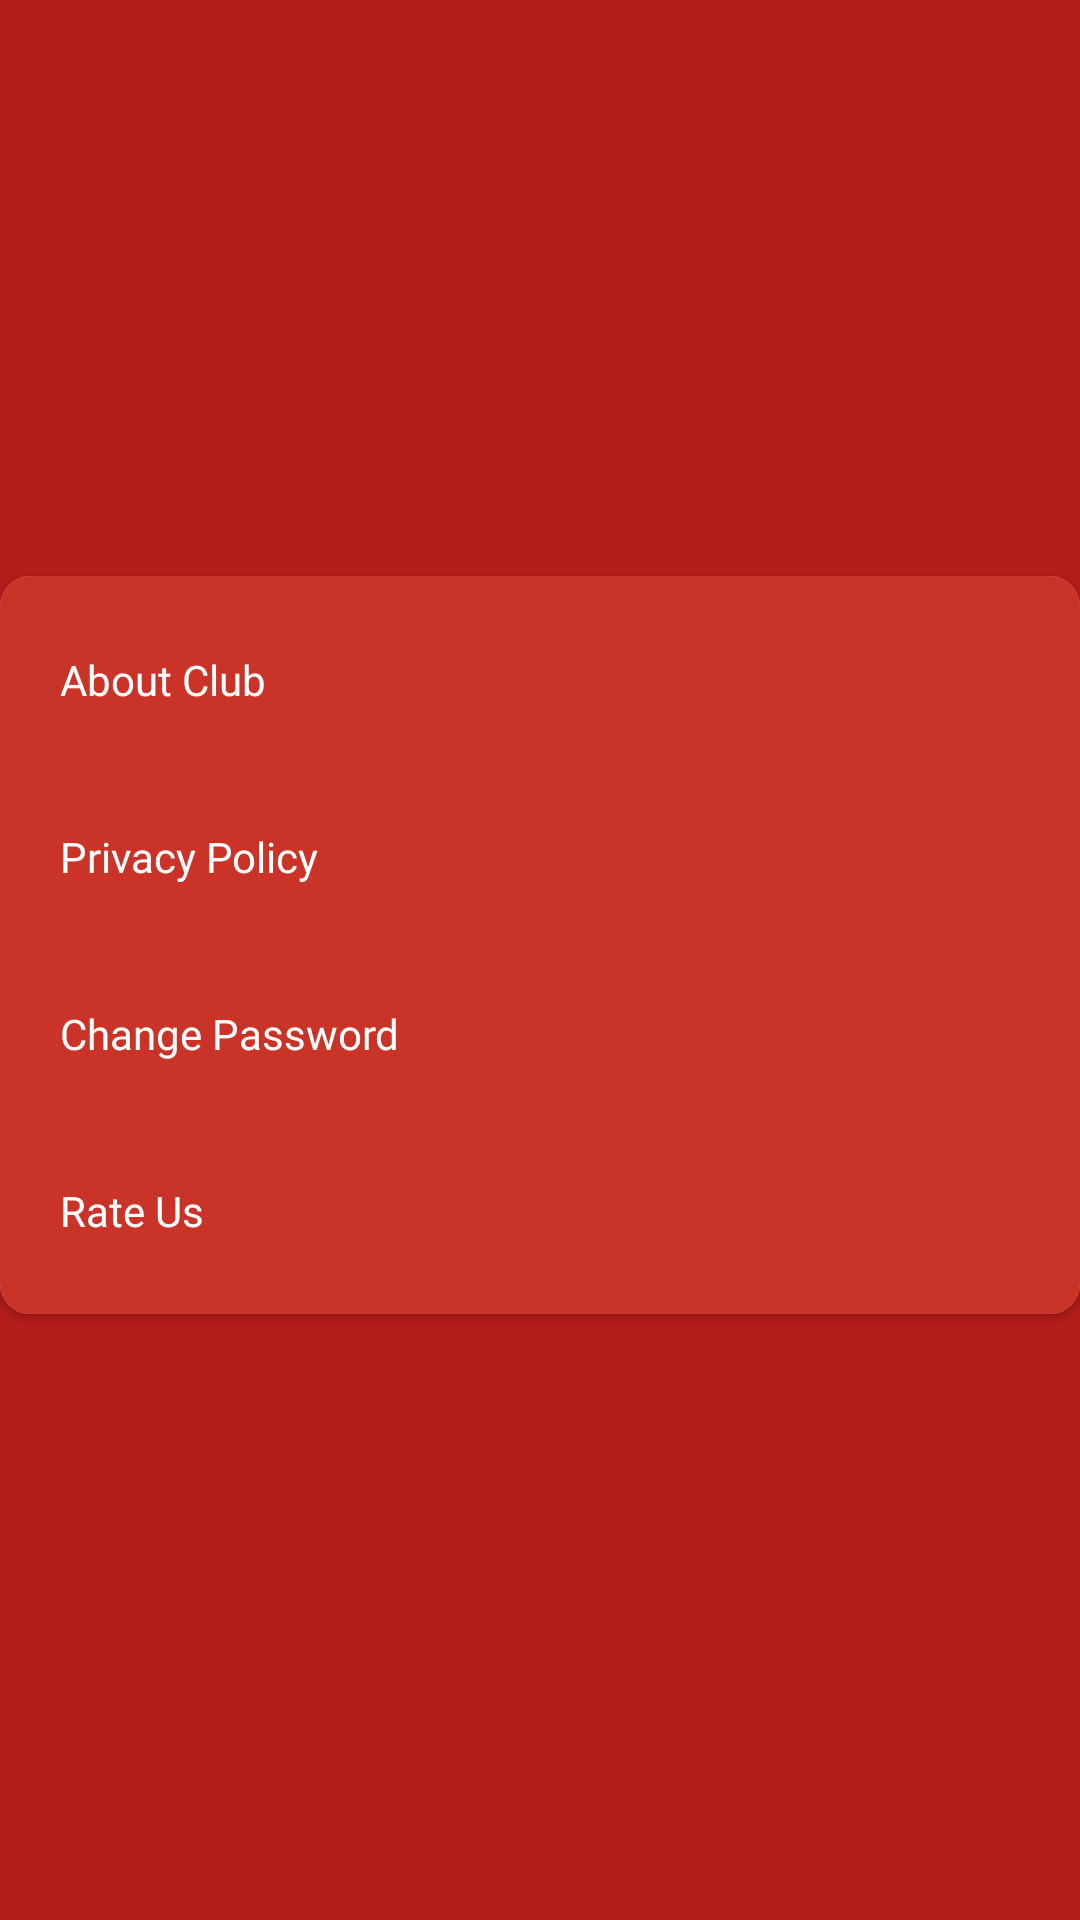

Reconstruct the res/layout file that produces this screen, plus the resources it refers to.
<!-- AndroidManifest.xml: application theme Theme.TRFC -->
<!-- res/layout/profile_sub_data.xml -->
<?xml version="1.0" encoding="utf-8"?>
<androidx.constraintlayout.widget.ConstraintLayout xmlns:android="http://schemas.android.com/apk/res/android"
    android:layout_width="match_parent"
    android:layout_height="wrap_content"
    xmlns:app="http://schemas.android.com/apk/res-auto"
    android:background="@color/background_red">

    <androidx.cardview.widget.CardView
        android:layout_width="match_parent"
        android:layout_height="wrap_content"
        android:layout_marginBottom="10dp"
        app:cardCornerRadius="10dp"
        app:layout_constraintBottom_toBottomOf="parent"
        app:layout_constraintEnd_toEndOf="parent"
        app:layout_constraintStart_toStartOf="parent"
        app:layout_constraintTop_toTopOf="parent">

        <androidx.appcompat.widget.LinearLayoutCompat
            android:layout_width="match_parent"
            android:layout_height="match_parent"
            android:background="@color/backround_light_red"
            android:orientation="vertical">

            <TextView
                android:layout_width="match_parent"
                android:layout_height="wrap_content"
                android:layout_marginTop="5dp"
                android:padding="20dp"
                android:text="About Club"
                android:textColor="@color/white" />



            <TextView
                android:layout_width="match_parent"
                android:layout_height="wrap_content"
                android:padding="20dp"
                android:fontFamily="@font/amiko"
                android:text="Privacy Policy"
                android:textColor="@color/white" />



            <TextView
                android:layout_width="match_parent"
                android:layout_height="wrap_content"
                android:padding="20dp"
                android:fontFamily="@font/amiko"
                android:text="Change Password"
                android:textColor="@color/white" />



            <TextView
                android:layout_width="match_parent"
                android:layout_height="wrap_content"
                android:layout_marginBottom="5dp"
                android:padding="20dp"
                android:fontFamily="@font/amiko"
                android:text="Rate Us"
                android:textColor="@color/white" />

        </androidx.appcompat.widget.LinearLayoutCompat>
    </androidx.cardview.widget.CardView>

</androidx.constraintlayout.widget.ConstraintLayout>
<!-- resources referenced by this layout -->
<resources>
  <color name="background_red">#B51D1A</color>
  <color name="backround_light_red">#CA3327</color>
  <color name="white">#FFFFFFFF</color>
  <style name="Theme.TRFC" parent="Theme.MaterialComponents.Light.NoActionBar">
          
          <item name="colorPrimary">@color/purple_500</item>
          <item name="colorPrimaryVariant">@color/purple_700</item>
          <item name="colorOnPrimary">@color/white</item>
          
          <item name="colorSecondary">@color/teal_200</item>
          <item name="colorSecondaryVariant">@color/teal_700</item>
          <item name="colorOnSecondary">@color/black</item>
          
          <item name="android:statusBarColor" tools:targetApi="l">?attr/colorPrimaryVariant</item>
          
      </style>
  <color name="purple_500">#FF6200EE</color>
  <color name="purple_700">#CA3327</color>
  <color name="teal_200">#FF03DAC5</color>
  <color name="teal_700">#FF018786</color>
  <color name="black">#FF000000</color>
</resources>
